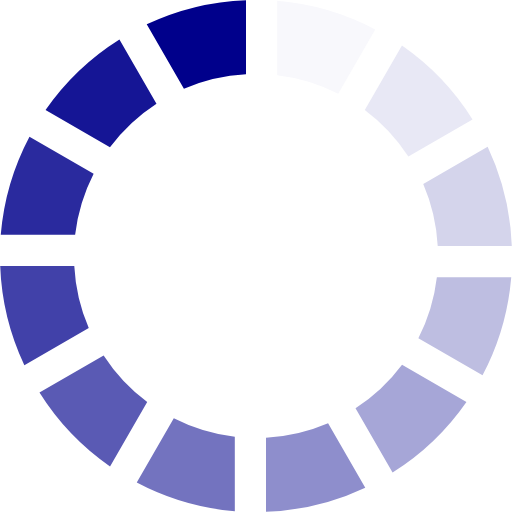
t = 0.00 s
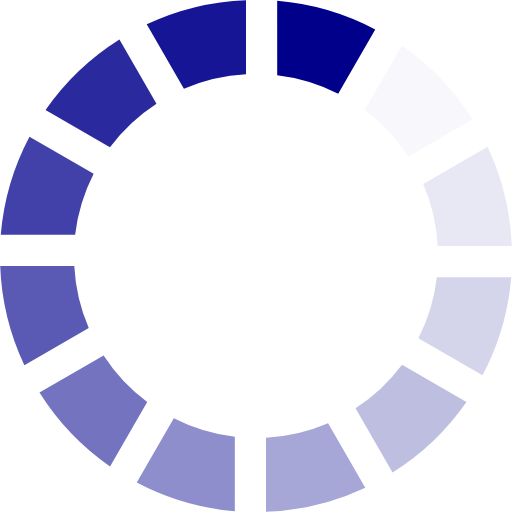
t = 0.17 s
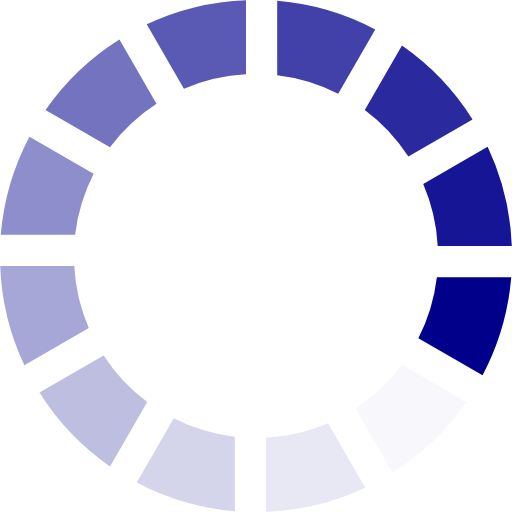
t = 0.37 s
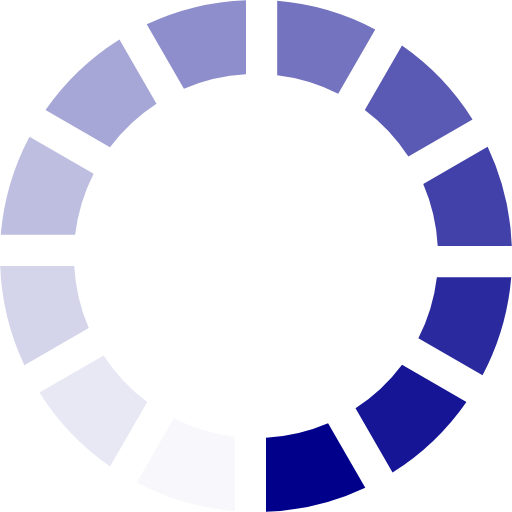
t = 0.54 s
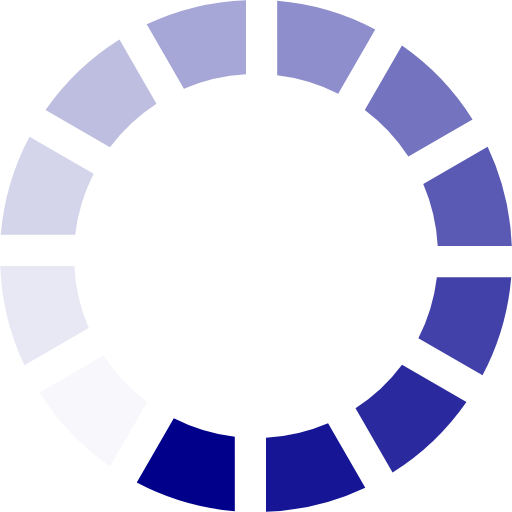
t = 0.71 s
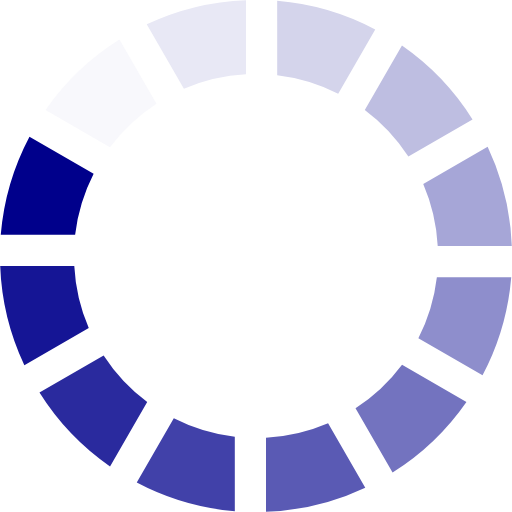
t = 0.91 s

The animated SVG that drew these frames (rendered in a browser with its animation timeline set to each time). Animation: 1 SMIL element (animateTransform=1); one cycle of 1.08 s, repeats indefinitely.

<?xml version="1.0" encoding="UTF-8" standalone="no"?><svg xmlns:svg="http://www.w3.org/2000/svg" xmlns="http://www.w3.org/2000/svg" xmlns:xlink="http://www.w3.org/1999/xlink" version="1.0" width="64px" height="64px" viewBox="0 0 128 128" xml:space="preserve"><g><path d="M61.5.05v18.52a45.2 45.2 0 0 0-15.52 3.62l-9.3-16.1A63.67 63.67 0 0 1 61.5.05z" fill="#00008b"/><path d="M61.5.05v18.52a45.2 45.2 0 0 0-15.52 3.62l-9.3-16.1A63.67 63.67 0 0 1 61.5.05z" fill="#f8f8fc" transform="rotate(30 64 64)"/><path d="M61.5.05v18.52a45.2 45.2 0 0 0-15.52 3.62l-9.3-16.1A63.67 63.67 0 0 1 61.5.05z" fill="#e8e8f5" transform="rotate(60 64 64)"/><path d="M61.5.05v18.52a45.2 45.2 0 0 0-15.52 3.62l-9.3-16.1A63.67 63.67 0 0 1 61.5.05z" fill="#d4d4eb" transform="rotate(90 64 64)"/><path d="M61.5.05v18.52a45.2 45.2 0 0 0-15.52 3.62l-9.3-16.1A63.67 63.67 0 0 1 61.5.05z" fill="#bebee1" transform="rotate(120 64 64)"/><path d="M61.5.05v18.52a45.2 45.2 0 0 0-15.52 3.62l-9.3-16.1A63.67 63.67 0 0 1 61.5.05z" fill="#a6a6d7" transform="rotate(150 64 64)"/><path d="M61.5.05v18.52a45.2 45.2 0 0 0-15.52 3.62l-9.3-16.1A63.67 63.67 0 0 1 61.5.05z" fill="#8e8ecc" transform="rotate(180 64 64)"/><path d="M61.5.05v18.52a45.2 45.2 0 0 0-15.52 3.62l-9.3-16.1A63.67 63.67 0 0 1 61.5.05z" fill="#7373bf" transform="rotate(210 64 64)"/><path d="M61.5.05v18.52a45.2 45.2 0 0 0-15.52 3.62l-9.3-16.1A63.67 63.67 0 0 1 61.5.05z" fill="#5a5ab4" transform="rotate(240 64 64)"/><path d="M61.5.05v18.52a45.2 45.2 0 0 0-15.52 3.62l-9.3-16.1A63.67 63.67 0 0 1 61.5.05z" fill="#4141a9" transform="rotate(270 64 64)"/><path d="M61.5.05v18.52a45.2 45.2 0 0 0-15.52 3.62l-9.3-16.1A63.67 63.67 0 0 1 61.5.05z" fill="#2a2a9e" transform="rotate(300 64 64)"/><path d="M61.5.05v18.52a45.2 45.2 0 0 0-15.52 3.62l-9.3-16.1A63.67 63.67 0 0 1 61.5.05z" fill="#151595" transform="rotate(330 64 64)"/><animateTransform attributeName="transform" type="rotate" values="0 64 64;30 64 64;60 64 64;90 64 64;120 64 64;150 64 64;180 64 64;210 64 64;240 64 64;270 64 64;300 64 64;330 64 64" calcMode="discrete" dur="1080ms" repeatCount="indefinite"></animateTransform></g></svg>